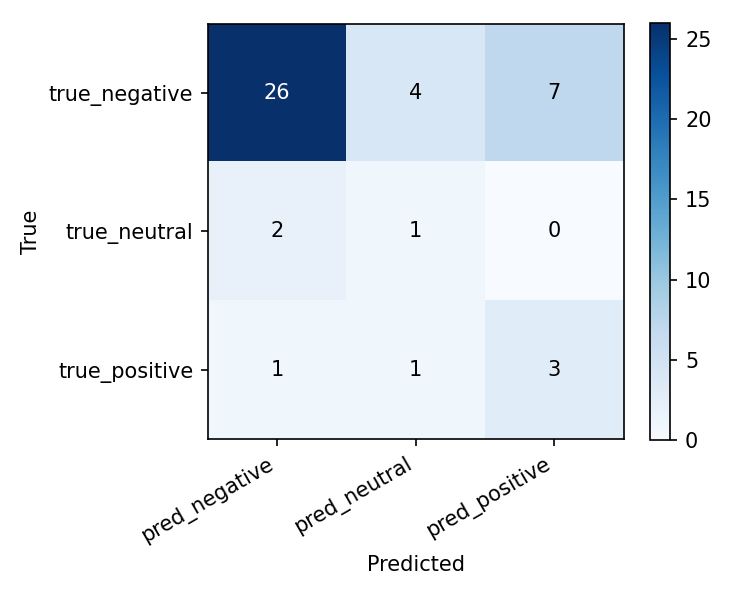

Values plotted in this chart, from the file beside it:
, pred_negative, pred_neutral, pred_positive
true_negative, 26, 4, 7
true_neutral, 2, 1, 0
true_positive, 1, 1, 3
